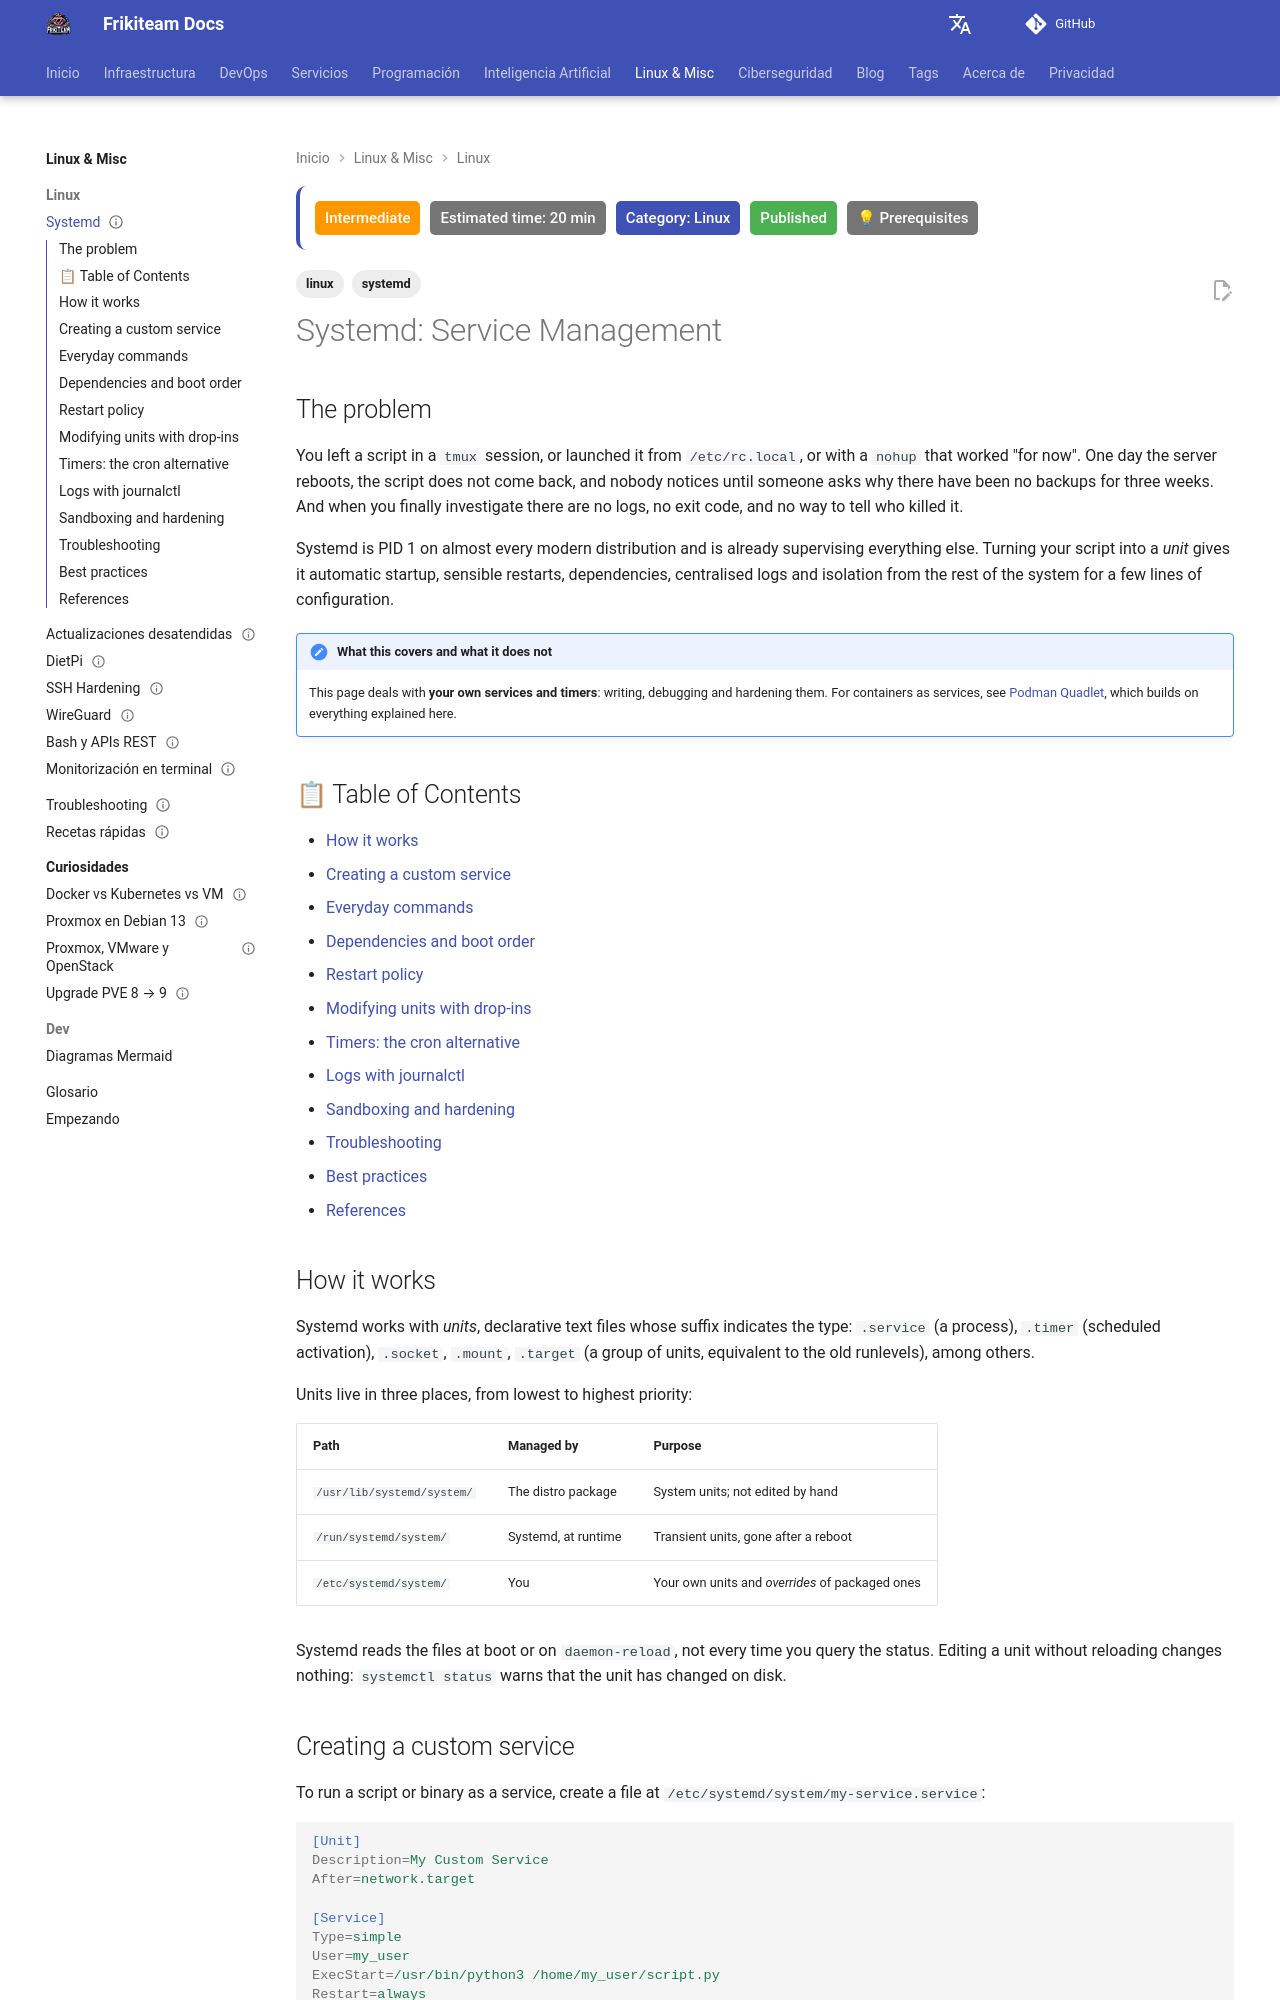

repository: rasty94/Frikiteam-docs · page: en/doc/linux/systemd/index.html · generator: mkdocs

---
title: "Systemd: Service Management"
description: "Units, timers, drop-ins, sandboxing and journalctl in systemd: how to run, monitor and harden your own services on a Linux server or homelab."
keywords: "systemd, systemctl, journalctl, unit, timer, drop-in, sandboxing, systemd-analyze, service, homelab"
tags: ['linux', 'systemd']
updated: 2026-10-11
difficulty: intermediate
estimated_time: 20 min
category: Linux
status: published
last_reviewed: 2026-10-11
prerequisites:
  - "Linux terminal with sudo access"
  - "Basic knowledge of Linux processes and users"
reviewers: ["@rasty94"]
contributors: ["@rasty94"]
---

# Systemd: Service Management

## The problem

You left a script in a `tmux` session, or launched it from `/etc/rc.local`, or with a `nohup` that worked "for now". One day the server reboots, the script does not come back, and nobody notices until someone asks why there have been no backups for three weeks. And when you finally investigate there are no logs, no exit code, and no way to tell who killed it.

Systemd is PID 1 on almost every modern distribution and is already supervising everything else. Turning your script into a *unit* gives it automatic startup, sensible restarts, dependencies, centralised logs and isolation from the rest of the system for a few lines of configuration.

!!! note "What this covers and what it does not"
    This page deals with **your own services and timers**: writing, debugging and hardening them. For containers as services, see [Podman Quadlet](../docker/quadlets.md), which builds on everything explained here.

## 📋 Table of Contents

- [How it works](#how-it-works)
- [Creating a custom service](#creating-a-custom-service)
- [Everyday commands](#everyday-commands)
- [Dependencies and boot order](#dependencies-and-boot-order)
- [Restart policy](#restart-policy)
- [Modifying units with drop-ins](#modifying-units-with-drop-ins)
- [Timers: the cron alternative](#timers-the-cron-alternative)
- [Logs with journalctl](#logs-with-journalctl)
- [Sandboxing and hardening](#sandboxing-and-hardening)
- [Troubleshooting](#troubleshooting)
- [Best practices](#best-practices)
- [References](#references)

## How it works

Systemd works with *units*, declarative text files whose suffix indicates the type: `.service` (a process), `.timer` (scheduled activation), `.socket`, `.mount`, `.target` (a group of units, equivalent to the old runlevels), among others.

Units live in three places, from lowest to highest priority:

| Path | Managed by | Purpose |
|------|------------|---------|
| `/usr/lib/systemd/system/` | The distro package | System units; not edited by hand |
| `/run/systemd/system/` | Systemd, at runtime | Transient units, gone after a reboot |
| `/etc/systemd/system/` | You | Your own units and *overrides* of packaged ones |

Systemd reads the files at boot or on `daemon-reload`, not every time you query the status. Editing a unit without reloading changes nothing: `systemctl status` warns that the unit has changed on disk.
